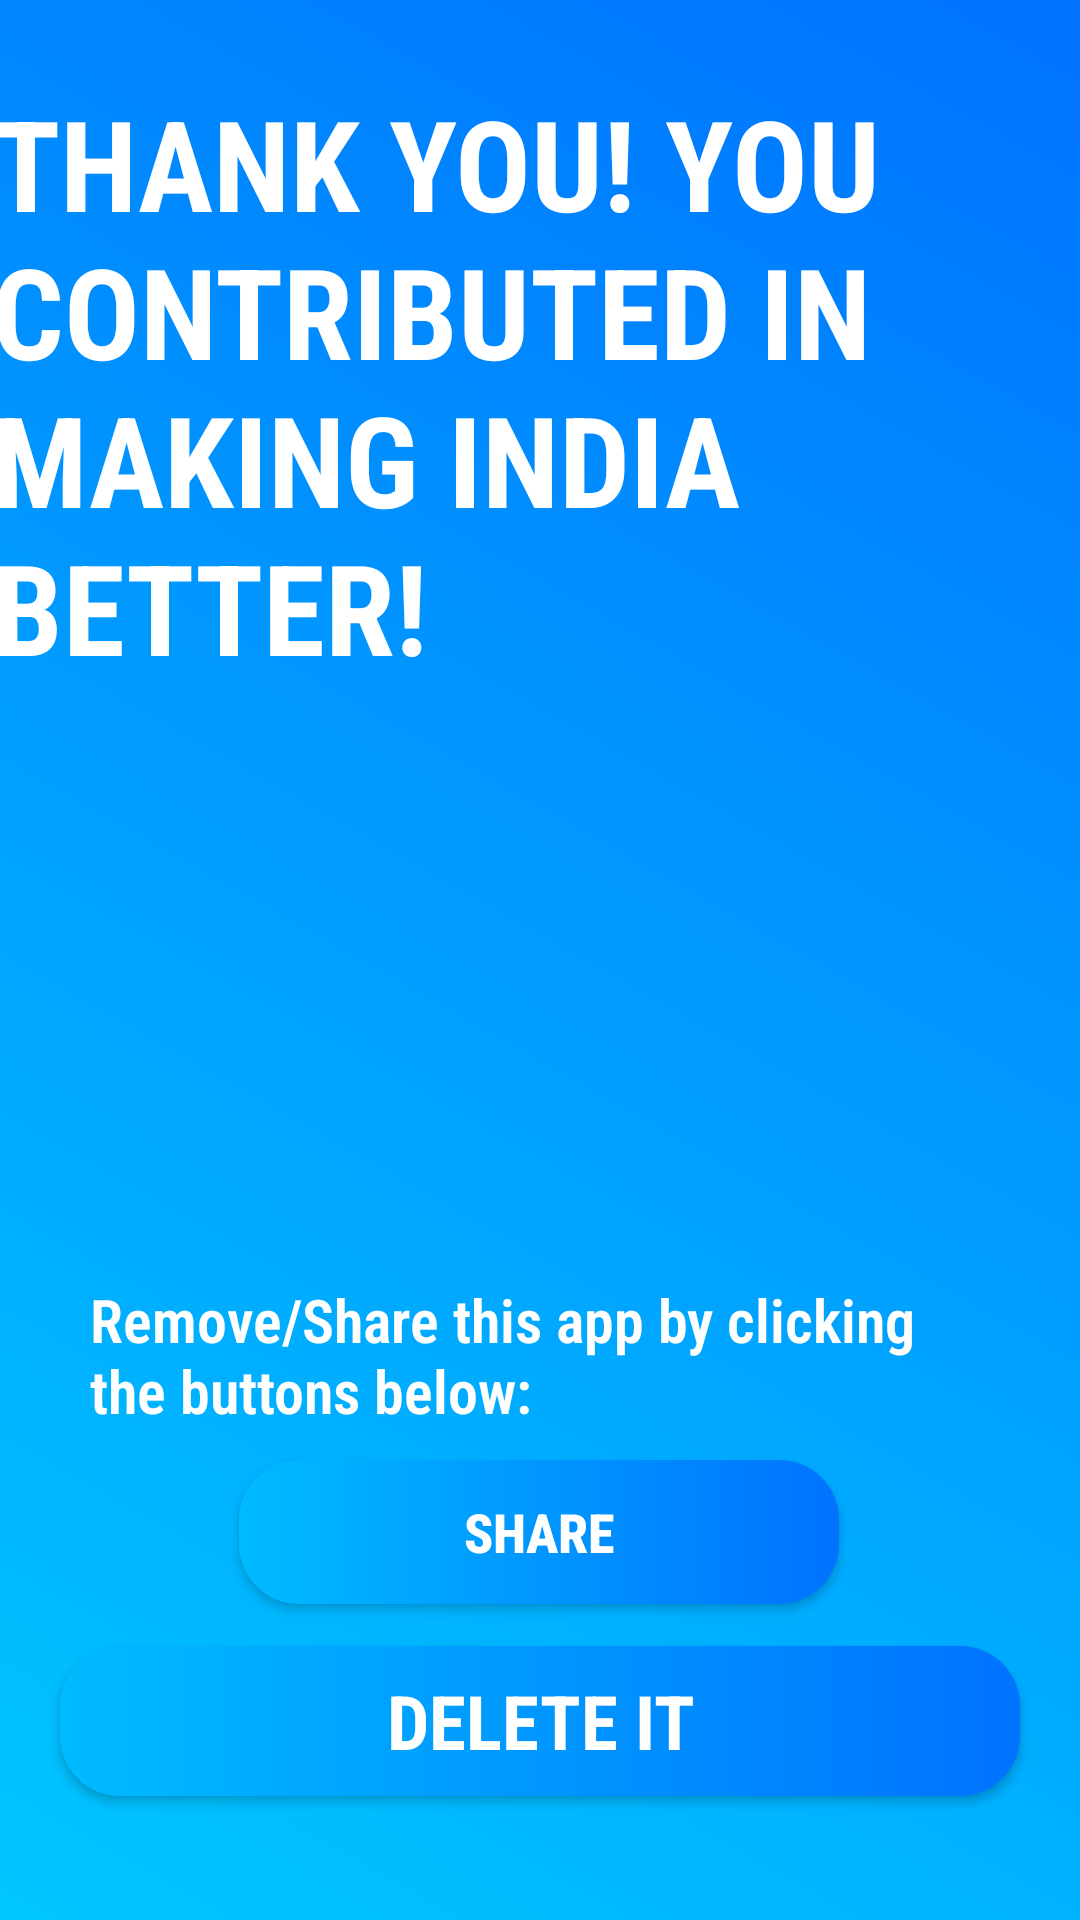

Write the Android layout XML for this screen, with the resource values it uses.
<!-- AndroidManifest.xml: application theme AppTheme -->
<!-- res/layout/activity_thank_you.xml -->
<?xml version="1.0" encoding="utf-8"?>
<androidx.constraintlayout.widget.ConstraintLayout xmlns:android="http://schemas.android.com/apk/res/android"
    xmlns:app="http://schemas.android.com/apk/res-auto"
    xmlns:tools="http://schemas.android.com/tools"
    android:layout_width="match_parent"
    android:layout_height="match_parent"
    android:background="@drawable/grd1"

    tools:context=".ThankYou">

    <Button
        android:id="@+id/buttonShareYt"
        android:layout_width="200dp"
        android:layout_height="wrap_content"
        android:background="@drawable/bgbtnround"
        android:elevation="50dp"
        android:fontFamily="sans-serif-condensed-medium"
        android:gravity="center"
        android:text="SHARE"
        android:textColor="#fff"
        android:textSize="18sp"
        android:textStyle="bold"
        app:layout_constraintBottom_toTopOf="@id/Delete"
        app:layout_constraintEnd_toEndOf="parent"
        app:layout_constraintHorizontal_bias="0.497"
        app:layout_constraintStart_toStartOf="parent"
        app:layout_constraintTop_toTopOf="parent"
        app:layout_constraintVertical_bias="0.972" />

    <TextView
        android:id="@+id/Thnxtext"
        android:layout_width="400dp"
        android:layout_height="wrap_content"
        android:elevation="20dp"
        android:fontFamily="sans-serif-condensed"
        android:padding="5dp"
        android:text="THANK YOU! YOU CONTRIBUTED IN MAKING INDIA BETTER!"
        android:textColor="#ffff"
        android:textSize="42sp"
        android:textStyle="bold"
        app:layout_constraintBottom_toBottomOf="parent"

        app:layout_constraintEnd_toEndOf="parent"
        app:layout_constraintHorizontal_bias="0.2"
        app:layout_constraintStart_toStartOf="parent"
        app:layout_constraintTop_toTopOf="parent"
        app:layout_constraintVertical_bias="0.049" />


    <TextView
        android:id="@+id/RemoveApptxt"
        android:layout_width="match_parent"
        android:layout_height="wrap_content"
        android:layout_margin="20dp"
        android:fontFamily="sans-serif-condensed-light"
        android:padding="10dp"
        android:text="Remove/Share this app by clicking the buttons below:"
        android:textColor="#ffff"
        android:textSize="20sp"
        android:textStyle="bold"
        app:layout_constraintBottom_toBottomOf="parent"

        app:layout_constraintEnd_toEndOf="parent"
        app:layout_constraintHorizontal_bias="0.6"
        app:layout_constraintStart_toStartOf="parent"
        app:layout_constraintTop_toTopOf="parent"
        app:layout_constraintVertical_bias="0.749" />

    <Button
        android:id="@+id/Delete"
        android:layout_width="match_parent"
        android:layout_height="50dp"
        android:layout_margin="20dp"
        android:background="@drawable/bgbtnround"
        android:elevation="40dp"
        android:fontFamily="sans-serif-condensed"
        android:gravity="center"
        android:text="DELETE it"
        android:textColor="#FFFFFF"
        android:textSize="25sp"
        android:textStyle="bold"
        app:layout_constraintBottom_toBottomOf="parent"
        app:layout_constraintEnd_toEndOf="parent"
        app:layout_constraintHorizontal_bias="0.6"
        app:layout_constraintStart_toStartOf="parent"
        app:layout_constraintTop_toTopOf="parent"
        app:layout_constraintVertical_bias="0.961"
        tools:visibility="visible" />


</androidx.constraintlayout.widget.ConstraintLayout>
<!-- resources referenced by this layout -->
<resources>
  <!-- drawable bgbtnround (drawable) -->
  <?xml version = "1.0" encoding = "utf-8"?>
  <selector xmlns:android = "http://schemas.android.com/apk/res/android">
      <item android:state_pressed = "false">
          <shape android:shape = "rectangle">
              <gradient
  
                  android:startColor="#00BBFF"
  
                  android:endColor="#0072ff"/>
              <corners android:radius="20dp"/>
          </shape>
      </item>
      <item android:state_pressed = "true">
          <shape android:shape = "rectangle">
              <gradient
                  android:startColor="#25D0FF"
  
                  android:endColor="#3087F9"/>
  
              <corners android:radius="20dp"/>
          </shape>
      </item>
  </selector>
  <!-- drawable grd1 (drawable) -->
  <?xml version="1.0" encoding="UTF-8"?>
  <selector xmlns:android="http://schemas.android.com/apk/res/android">
      <item>
          <shape>
              <gradient
  
  
                  android:startColor="#00c6ff"
  
                  android:endColor="#0072ff"
                  android:angle="45"/>
  
          </shape>
      </item>
  </selector>
  <style name="AppTheme" parent="Theme.AppCompat.Light.NoActionBar">
          
  
          <item name="colorPrimary">#0072ff</item>
          <item name="colorPrimaryDark">#0072ff</item>
          <item name="colorAccent">@color/colorAccent</item>
      </style>
  <!-- not gathered from this repository: default colours our renderer supplied (Android Studio template values) -->
  <color name="colorAccent">#FF03DAC5</color>
</resources>
